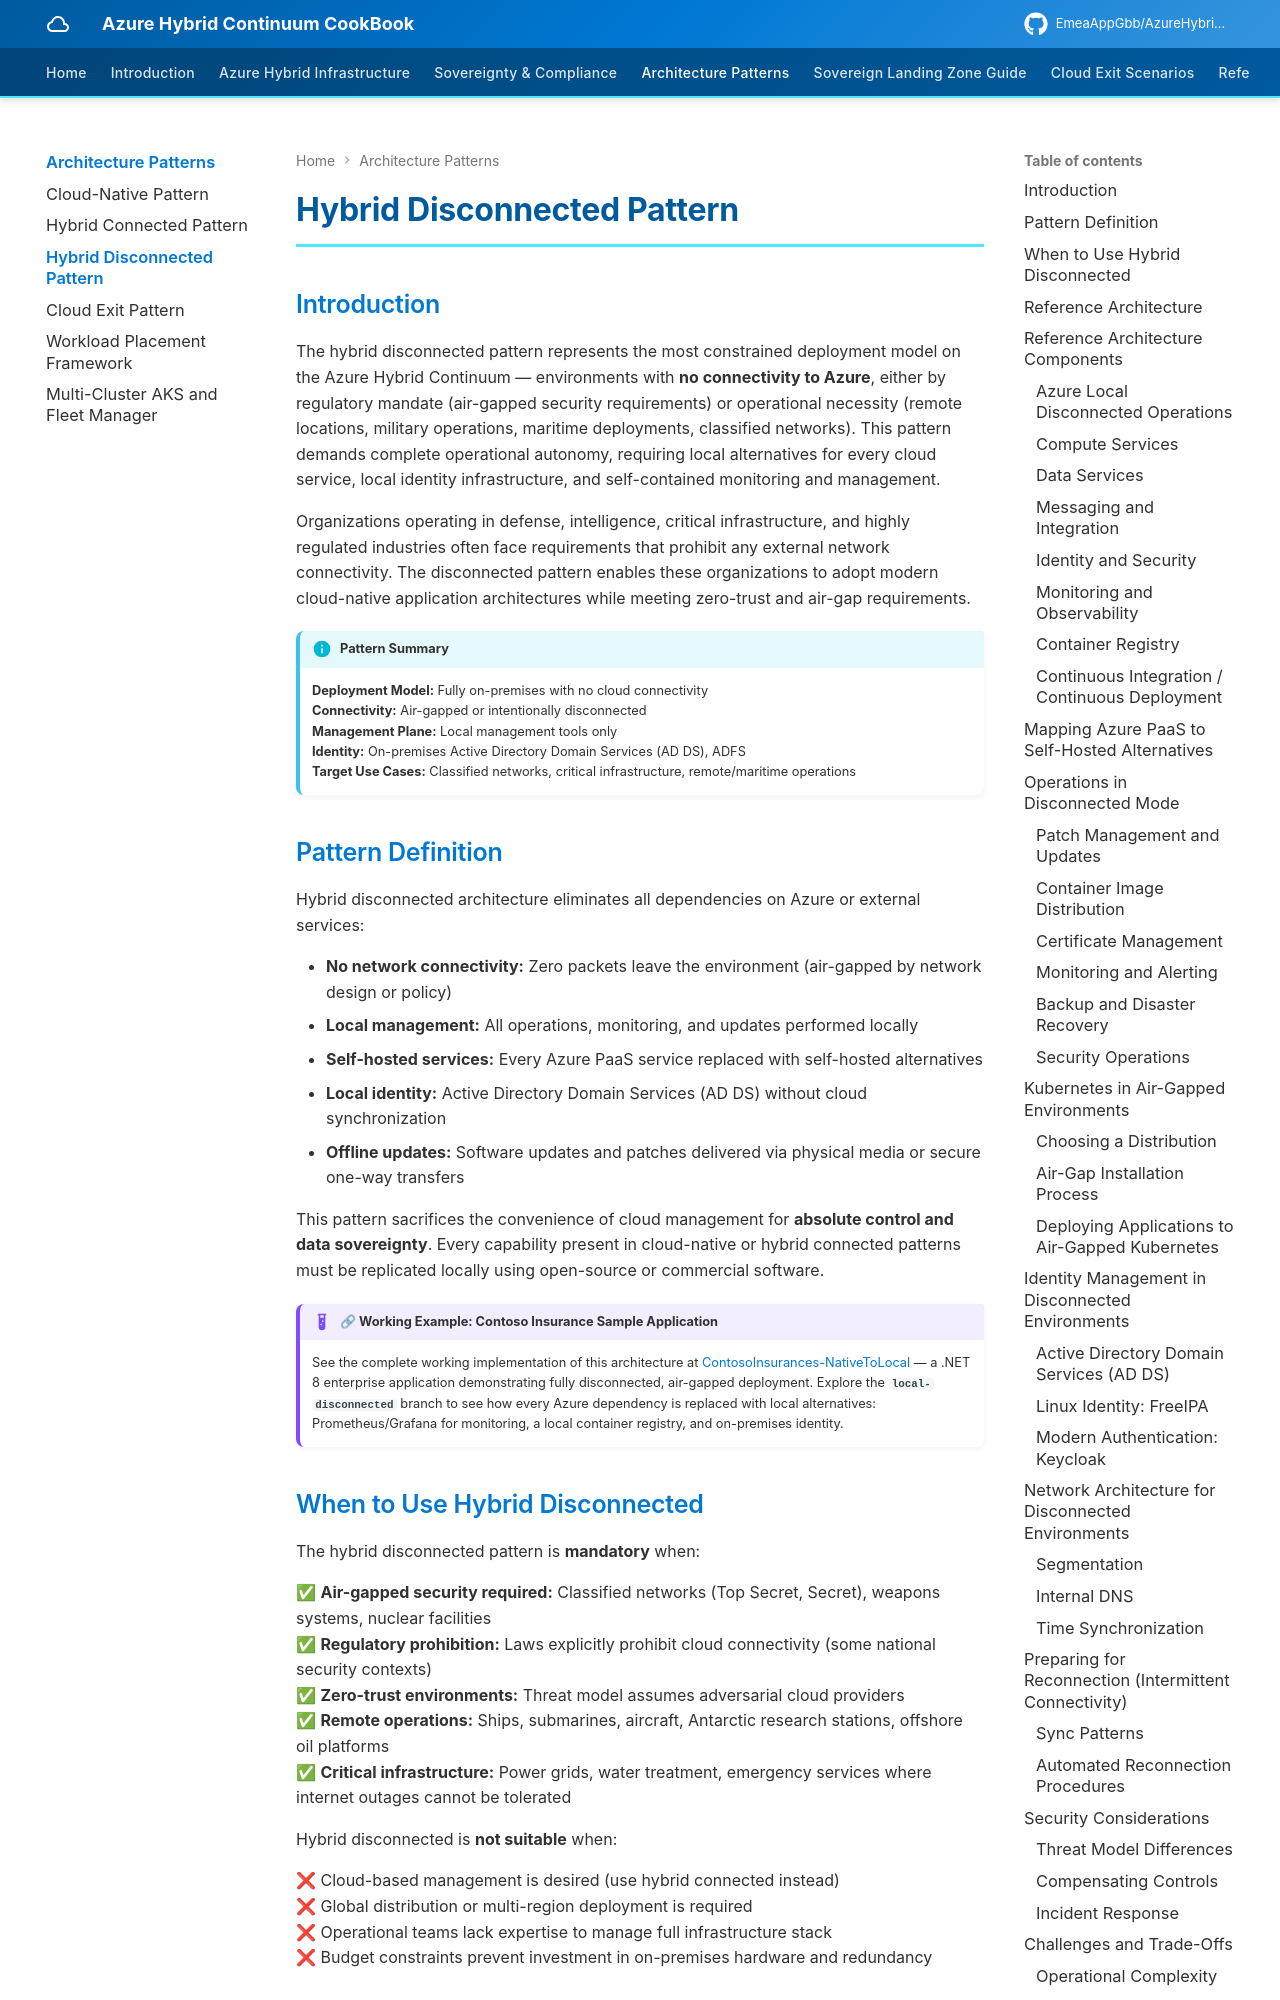

repository: EmeaAppGbb/AzureHybridContinuumCookBook · page: 04-architecture-patterns/03-hybrid-disconnected/index.html · generator: mkdocs

# Hybrid Disconnected Pattern

## Introduction

The hybrid disconnected pattern represents the most constrained deployment model on the Azure Hybrid Continuum — environments with **no connectivity to Azure**, either by regulatory mandate (air-gapped security requirements) or operational necessity (remote locations, military operations, maritime deployments, classified networks). This pattern demands complete operational autonomy, requiring local alternatives for every cloud service, local identity infrastructure, and self-contained monitoring and management.

Organizations operating in defense, intelligence, critical infrastructure, and highly regulated industries often face requirements that prohibit any external network connectivity. The disconnected pattern enables these organizations to adopt modern cloud-native application architectures while meeting zero-trust and air-gap requirements.

!!! info "Pattern Summary"
    **Deployment Model:** Fully on-premises with no cloud connectivity  
    **Connectivity:** Air-gapped or intentionally disconnected  
    **Management Plane:** Local management tools only  
    **Identity:** On-premises Active Directory Domain Services (AD DS), ADFS  
    **Target Use Cases:** Classified networks, critical infrastructure, remote/maritime operations

## Pattern Definition

Hybrid disconnected architecture eliminates all dependencies on Azure or external services:

- **No network connectivity:** Zero packets leave the environment (air-gapped by network design or policy)
- **Local management:** All operations, monitoring, and updates performed locally
- **Self-hosted services:** Every Azure PaaS service replaced with self-hosted alternatives
- **Local identity:** Active Directory Domain Services (AD DS) without cloud synchronization
- **Offline updates:** Software updates and patches delivered via physical media or secure one-way transfers

This pattern sacrifices the convenience of cloud management for **absolute control and data sovereignty**. Every capability present in cloud-native or hybrid connected patterns must be replicated locally using open-source or commercial software.

!!! example "🔗 Working Example: Contoso Insurance Sample Application"
    See the complete working implementation of this architecture at
    [ContosoInsurances-NativeToLocal](https://github.com/EmeaAppGbb/ContosoInsurances-NativeToLocal) —
    a .NET 8 enterprise application demonstrating fully disconnected, air-gapped deployment. Explore the **`local-disconnected`** branch to see how every Azure dependency is replaced with local alternatives: Prometheus/Grafana for monitoring, a local container registry, and on-premises identity.
